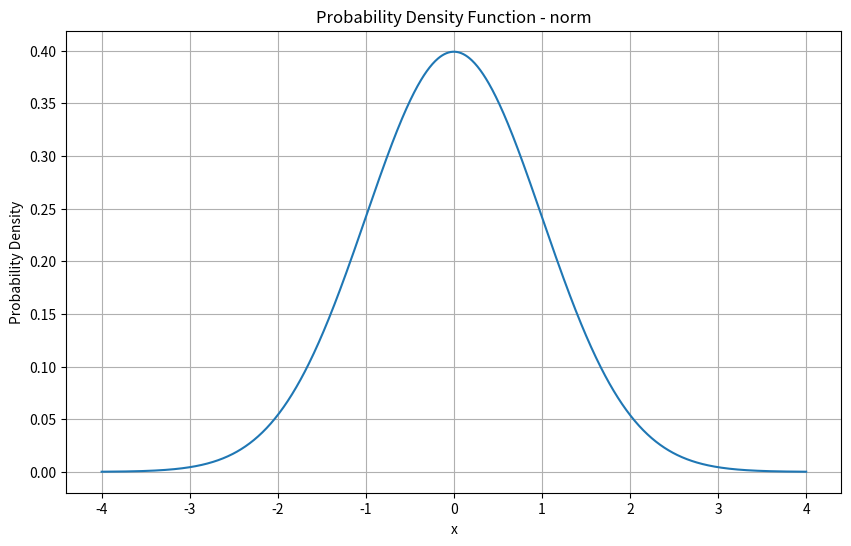
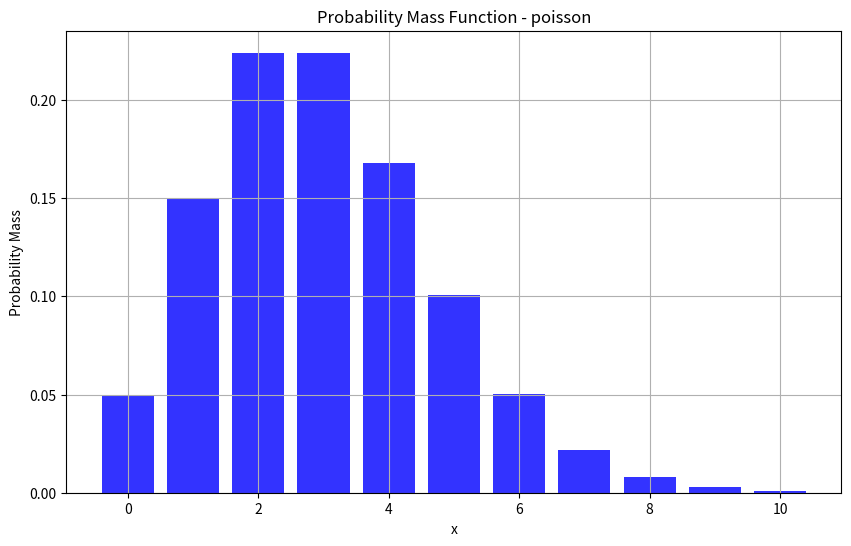
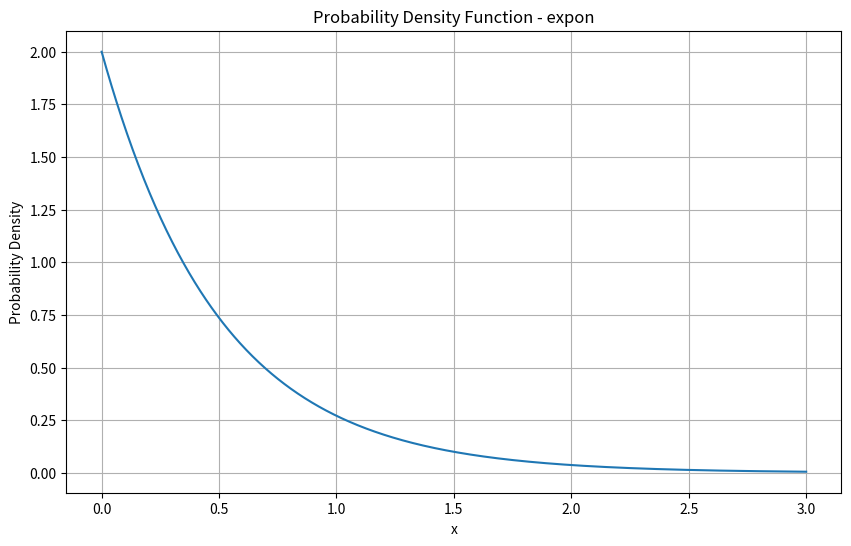

The matplotlib source for these figures, in order:
import numpy as np
from scipy import stats
import matplotlib.pyplot as plt

class ProbabilityDistribution:
    def __init__(self, distribution):
        self.dist = distribution
        self.is_discrete = isinstance(self.dist, stats._distn_infrastructure.rv_discrete_frozen)

    def probability(self, x):
        """Calculate the probability density (for continuous) or mass (for discrete) function."""
        if self.is_discrete:
            return self.dist.pmf(x)
        else:
            return self.dist.pdf(x)

    def cumulative_probability(self, x):
        """Calculate the cumulative distribution function."""
        return self.dist.cdf(x)

    def expected_value(self):
        """Calculate the expected value (mean) of the distribution."""
        return self.dist.mean()

    def variance(self):
        """Calculate the variance of the distribution."""
        return self.dist.var()

    def moment_generating_function(self, t):
        """Calculate the moment generating function."""
        if isinstance(self.dist, (stats._distn_infrastructure.rv_frozen, stats._distn_infrastructure.rv_discrete_frozen)):
            if self.dist.dist.name == 'norm':
                # MGF for Normal distribution: exp(μt + (σ^2 * t^2) / 2)
                return np.exp(self.dist.mean() * t + (self.dist.var() * t**2) / 2)
            elif self.dist.dist.name == 'poisson':
                # MGF for Poisson distribution: exp(λ(e^t - 1))
                return np.exp(self.dist.mean() * (np.exp(t) - 1))
            elif self.dist.dist.name == 'expon':
                # MGF for Exponential distribution: λ / (λ - t), where λ is the rate parameter
                rate = 1 / self.dist.mean()
                return rate / (rate - t)
            else:
                raise NotImplementedError(f"MGF not implemented for {self.dist.dist.name} distribution")
        else:
            raise ValueError("Unsupported distribution type")

    def plot_distribution(self, start, end, num_points=1000):
        """Plot the probability density/mass function."""
        x = np.linspace(start, end, num_points)
        if self.is_discrete:
            x = np.arange(start, end + 1)
            y = self.probability(x)
            plt.figure(figsize=(10, 6))
            plt.bar(x, y, alpha=0.8, color='b')
            plt.title(f"Probability Mass Function - {self.dist.dist.name}")
            plt.xlabel("x")
            plt.ylabel("Probability Mass")
        else:
            y = self.probability(x)
            plt.figure(figsize=(10, 6))
            plt.plot(x, y)
            plt.title(f"Probability Density Function - {self.dist.dist.name}")
            plt.xlabel("x")
            plt.ylabel("Probability Density")
        plt.grid(True)
        plt.show()


if __name__ == "__main__":
    # Normal distribution
    normal_dist = ProbabilityDistribution(stats.norm(loc=0, scale=1))
    
    # Poisson distribution
    poisson_dist = ProbabilityDistribution(stats.poisson(mu=3))
    
    # Exponential distribution
    exponential_dist = ProbabilityDistribution(stats.expon(scale=1/2))  # rate = 2

    # Calculate and print some properties for the normal distribution
    print("Normal Distribution (μ=0, σ=1):")
    print(f"P(X <= 1) = {normal_dist.cumulative_probability(1):.4f}")
    print(f"E[X] = {normal_dist.expected_value():.4f}")
    print(f"Var(X) = {normal_dist.variance():.4f}")
    print(f"MGF at t=0.5: {normal_dist.moment_generating_function(0.5):.4f}")
    # Plot the PDF of the normal distribution
    normal_dist.plot_distribution(-4, 4)

    # Calculate and print some properties for the Poisson distribution
    print("\nPoisson Distribution (λ=3):")
    print(f"P(X = 2) = {poisson_dist.probability(2):.4f}")
    print(f"E[X] = {poisson_dist.expected_value():.4f}")
    print(f"Var(X) = {poisson_dist.variance():.4f}")
    print(f"MGF at t=0.5: {poisson_dist.moment_generating_function(0.5):.4f}")
    # Plot the PMF of the Poisson distribution
    poisson_dist.plot_distribution(0, 10)

    # Calculate and print some properties for the exponential distribution
    print("\nExponential Distribution (λ=2):")
    print(f"P(X <= 1) = {exponential_dist.cumulative_probability(1):.4f}")
    print(f"E[X] = {exponential_dist.expected_value():.4f}")
    print(f"Var(X) = {exponential_dist.variance():.4f}")
    print(f"MGF at t=0.5: {exponential_dist.moment_generating_function(0.5):.4f}")
    # Plot the PDF of the exponential distribution
    exponential_dist.plot_distribution(0, 3)